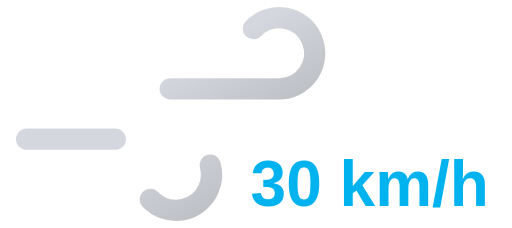
t = 0.00 s
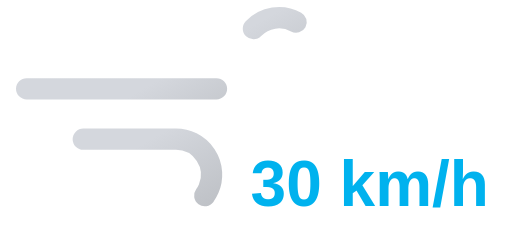
t = 0.95 s
t = 1.90 s: frame unchanged from t = 0.00 s, image omitted
t = 2.85 s: frame unchanged from t = 0.95 s, image omitted

The animated SVG that drew these frames (rendered in a browser with its animation timeline set to each time). Animation: 2 SMIL elements (animate=2); one cycle of 3.80 s, repeats indefinitely.

<svg xmlns="http://www.w3.org/2000/svg" xmlns:xlink="http://www.w3.org/1999/xlink" viewBox="8 16 72 32">
	<defs>
		<linearGradient id="a" x1="27.56" y1="17.64" x2="38.27" y2="36.19" gradientUnits="userSpaceOnUse">
			<stop offset="0" stop-color="#d4d7dd"/>
			<stop offset="0.45" stop-color="#d4d7dd"/>
			<stop offset="1" stop-color="#bec1c6"/>
		</linearGradient>
		<linearGradient id="b" x1="19.96" y1="29.03" x2="31.37" y2="48.8" xlink:href="#a"/>
	</defs>
	<path d="M43.64,20a5,5,0,1,1,3.61,8.46H11.75" fill="none" stroke-dasharray="35 22" stroke-linecap="round" stroke-miterlimit="10" stroke-width="3" stroke="url(#a)">
		<animate attributeName="stroke-dashoffset" values="-57; 57" dur="3.8s" repeatCount="indefinite"/>
	</path>
	<path d="M29.14,44a5,5,0,1,0,3.61-8.46h-21" fill="none" stroke-dasharray="24 15" stroke-linecap="round" stroke-miterlimit="10" stroke-width="3" stroke="url(#b)">
		<animate attributeName="stroke-dashoffset" values="-39; 39" dur="3.8s" begin="-.525s" repeatCount="indefinite"/>
	</path>
	<path fill="#374151"/>
	<text x="60" y="45" font-family="Arial, sans-serif" font-size="9" font-weight="bold" fill="#00b2ee" text-anchor="middle">30 km/h</text>
</svg>
